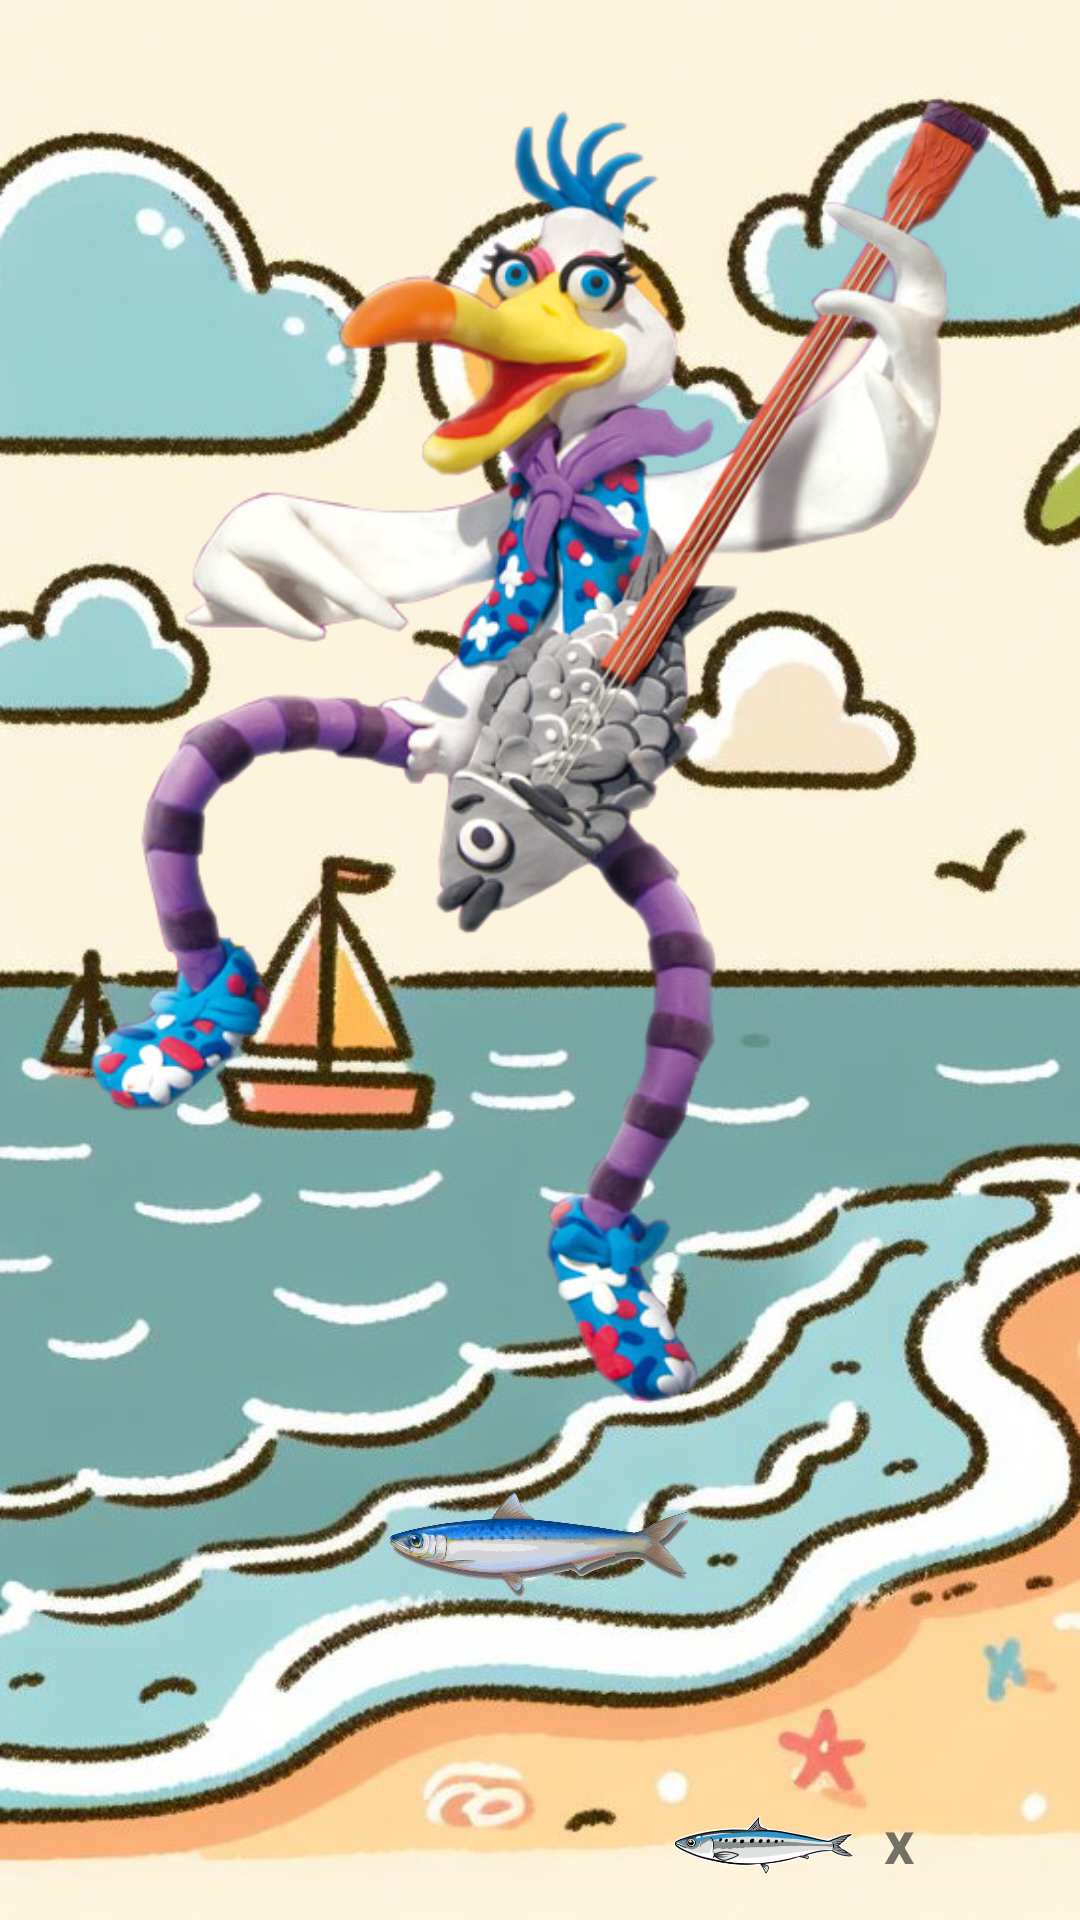

Produce the Android XML layout that renders to this screen, including the resource entries it uses.
<!-- AndroidManifest.xml: application theme Theme.Didacticapp -->
<!-- res/layout/activity_lanzamiento.xml -->
<?xml version="1.0" encoding="utf-8"?>
<RelativeLayout xmlns:android="http://schemas.android.com/apk/res/android"
    xmlns:tools="http://schemas.android.com/tools"
    android:layout_width="match_parent"
    android:layout_height="match_parent"
    android:background="@drawable/playa"

    tools:context=".MainActivity">

    <RelativeLayout
        android:layout_width="wrap_content"
        android:layout_height="wrap_content"
        android:layout_centerHorizontal="true"
        android:id="@+id/fumanchu_relativo"
        >
        <ImageView
            android:layout_width="300sp"
            android:layout_height="500sp"
            android:id="@+id/fumanchu"
            android:src="@drawable/fumanchu"/>
        <View
            android:id="@+id/diana"
            android:layout_width="40sp"
            android:layout_height="35sp"
            android:layout_marginLeft="110sp"
            android:layout_marginTop="110sp"
            />
    </RelativeLayout>

    <ImageView
        android:id="@+id/bolaImageView"
        android:layout_width="100dp"
        android:layout_height="50dp"
        android:src="@drawable/sardina"
        android:layout_alignParentBottom="true"
        android:layout_centerHorizontal="true"
        android:layout_marginBottom="100sp"
        android:contentDescription="no se"/>

    <LinearLayout
        android:layout_marginBottom="10sp"
        android:layout_alignParentRight="true"
        android:layout_alignParentBottom="true"
        android:gravity="center"
        android:layout_width="wrap_content"
        android:layout_height="wrap_content">

        <ImageView
            android:layout_width="80sp"
            android:layout_height="20sp"
            android:src="@drawable/dibujo_sardina"/>
        <TextView
            android:layout_width="wrap_content"
            android:layout_height="30sp"
            android:text="x "
            android:textSize="20sp"
            android:textStyle="bold"
            />

        <TextView
            android:layout_width="50sp"
            android:layout_height="30sp"
            android:text=""
            android:id="@+id/tvRestantes"
            android:textSize="20sp"
            android:textStyle="bold"
            />

    </LinearLayout>

</RelativeLayout>
<!-- resources referenced by this layout -->
<resources>
  <!-- drawable dibujo_sardina: png bitmap (drawable, 39324 bytes) -->
  <!-- drawable fumanchu: png bitmap (drawable, 233676 bytes) -->
  <!-- drawable playa: jpeg bitmap (drawable, 144211 bytes) -->
  <!-- drawable sardina: png bitmap (drawable, 55535 bytes) -->
  <style name="Theme.Didacticapp" parent="Base.Theme.Didacticapp" />
  <style name="Base.Theme.Didacticapp" parent="Theme.AppCompat.Light.NoActionBar">
          
          
      </style>
</resources>
